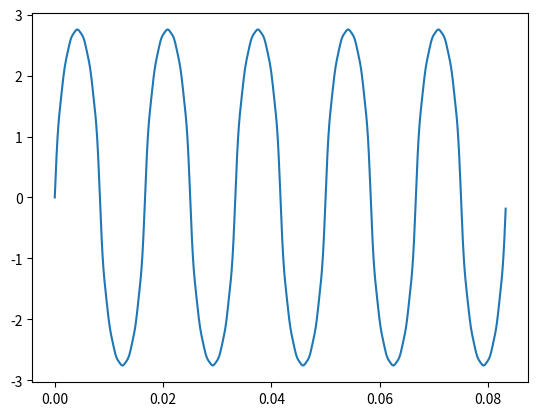

Reproduce this figure in Python.
import math
import numpy as np 
import matplotlib.pyplot as plt 

f= 60.0
fs=1000
T=1 / f 
N=5
A = 3 
n=3
s2=np.zeros(fs)
t= np.arange(0,N*T, N*T/float(fs))
for i in range(2*n+1):
    sa=(A* np.sin(2* math.pi*(2*i+1)*f*t))/((2*i+1)**2)
    s2+=sa

plt.plot(t, s2, label='đồ thị tín hiệu s2 ')
plt.savefig('s2.png', dpi=300, bbox_inches='tight')
plt.show()

